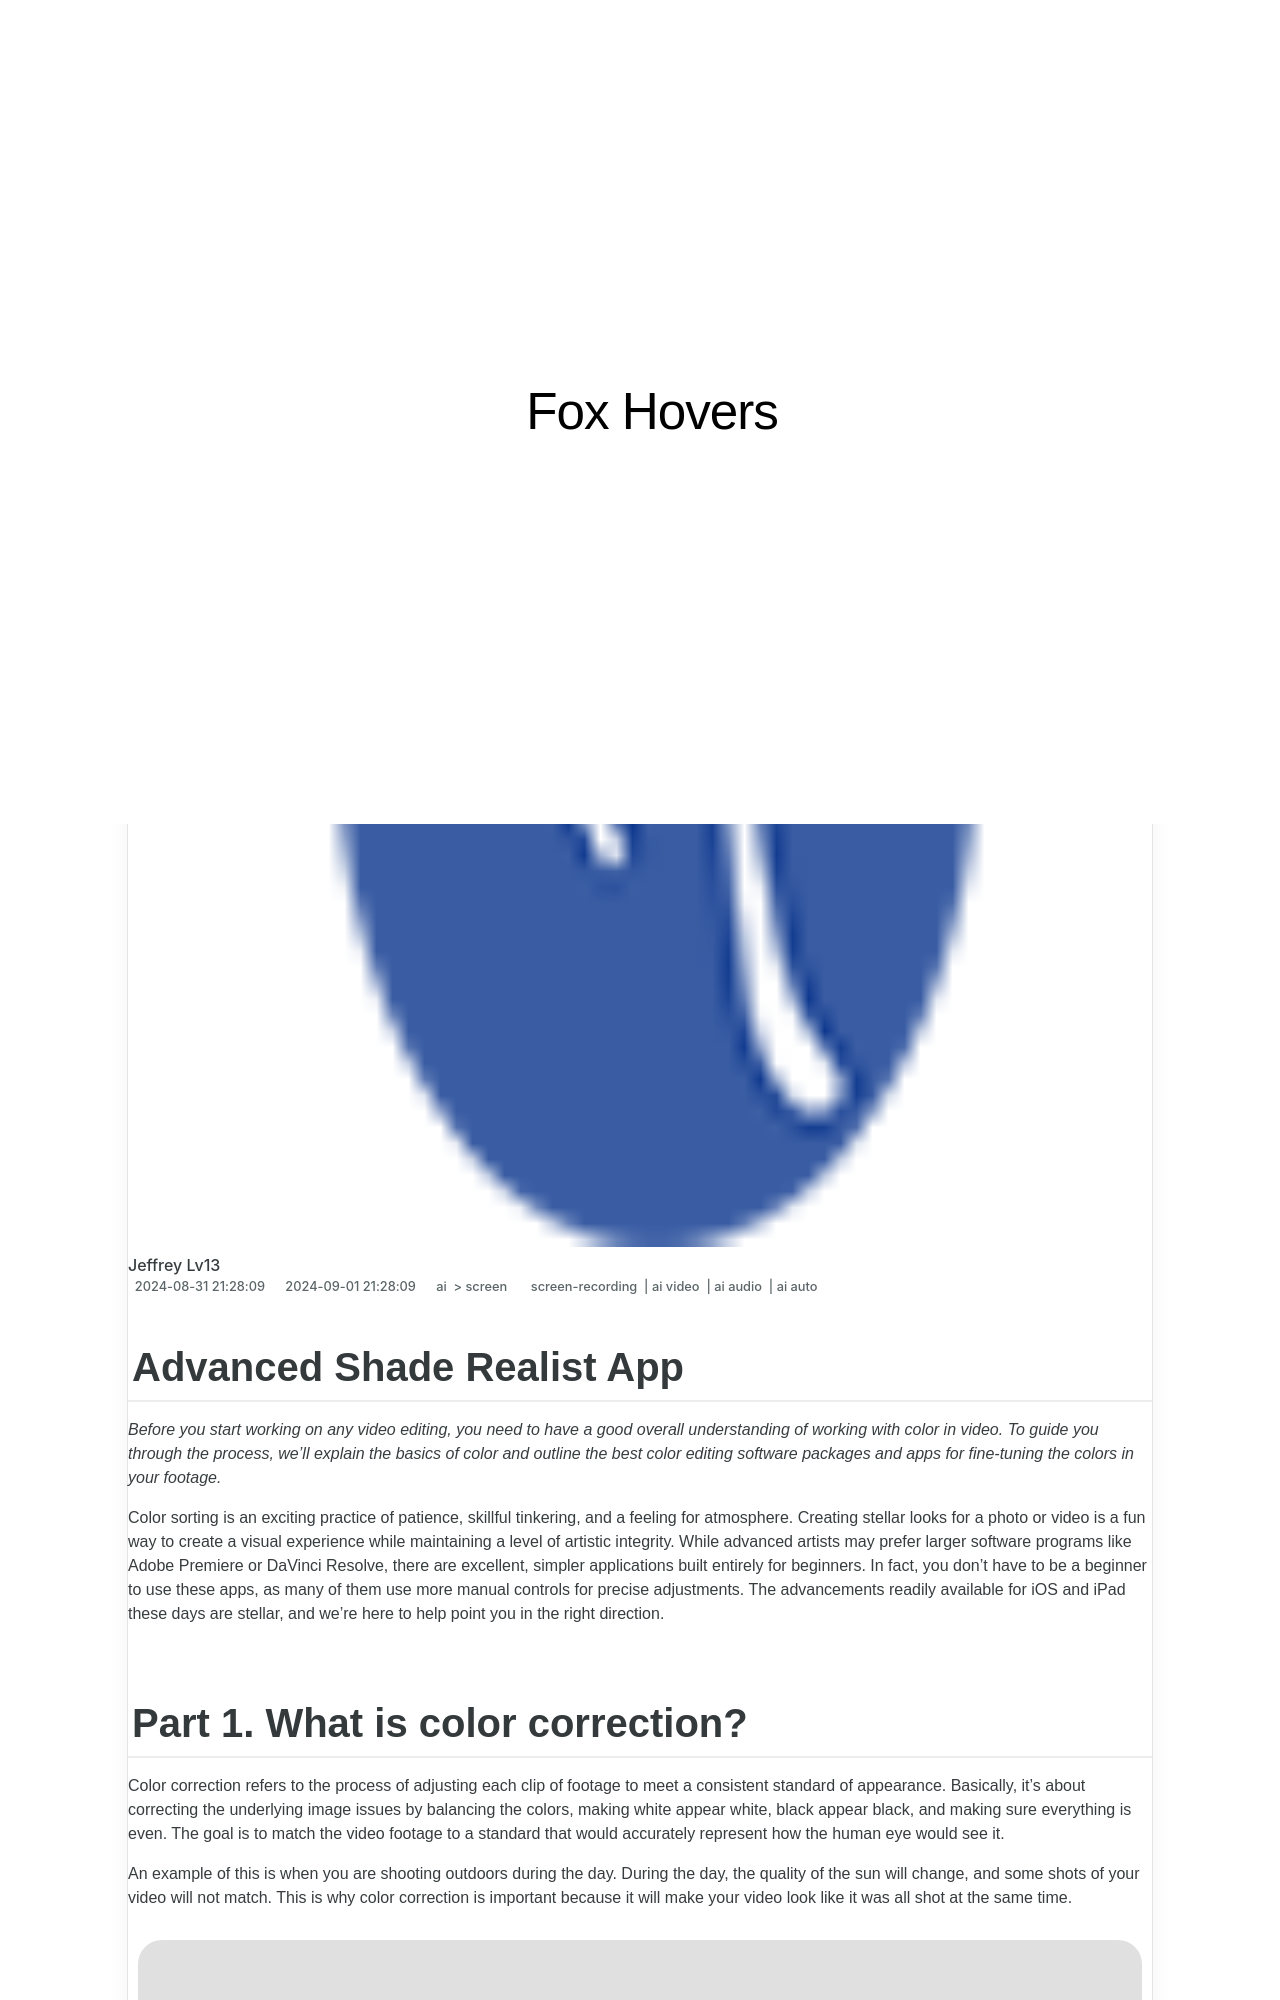

repository: techidaily/site-fox-hovers · page: 2024-approved-advanced-shade-realist-app/index.html · generator: jekyll

---
title: "\"2024 Approved  Advanced Shade Realist App\""
date: 2024-08-31T21:28:09.826Z
updated: 2024-09-01T21:28:09.826Z
tags: 
  - screen-recording
  - ai video
  - ai audio
  - ai auto
categories: 
  - ai
  - screen
description: "\"This Article Describes 2024 Approved: Advanced Shade Realist App\""
excerpt: "\"This Article Describes 2024 Approved: Advanced Shade Realist App\""
keywords: "\"Advanced Artistic Techniques,Shade Mastery Guide,Realism Painting Tips,High-Quality Sketching,Professional Portrait Shades,Expert Illustration Methods,Digital Shading Proficiency\""
thumbnail: https://thmb.techidaily.com/a44de758792af2fb67431bc0cd10b70e0176e5a8a3e2c53a5711bc4054272247.jpg
---

## Advanced Shade Realist App

_Before you start working on any video editing, you need to have a good overall understanding of working with color in video. To guide you through the process, we'll explain the basics of color and outline the best color editing software packages and apps for fine-tuning the colors in your footage._

Color sorting is an exciting practice of patience, skillful tinkering, and a feeling for atmosphere. Creating stellar looks for a photo or video is a fun way to create a visual experience while maintaining a level of artistic integrity. While advanced artists may prefer larger software programs like Adobe Premiere or DaVinci Resolve, there are excellent, simpler applications built entirely for beginners. In fact, you don't have to be a beginner to use these apps, as many of them use more manual controls for precise adjustments. The advancements readily available for iOS and iPad these days are stellar, and we're here to help point you in the right direction.
